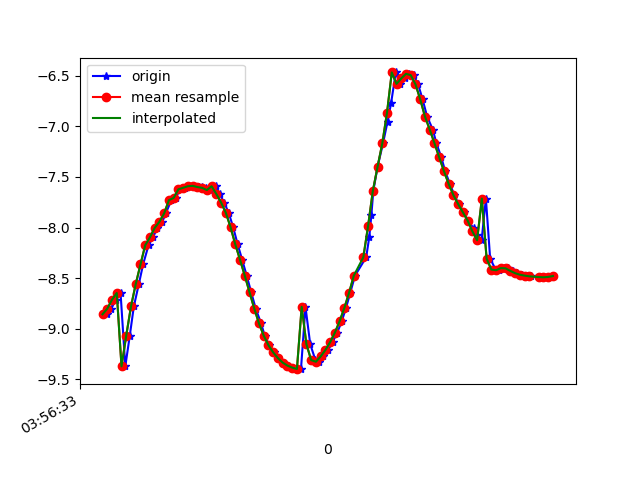

Data behind this chart, as committed beside it:
1618545393898, 1241070025232499, -8.856465, 3.642927, -2.0813785
1618545393917, 1241070044463269, -8.801, 3.593, -2.381
1618545393936, 1241070063694039, -8.713, 3.475, -2.837
1618545393956, 1241070082924809, -8.647, 3.387, -3.131
1618545393976, 1241070102155579, -9.371, 2.867, -0.1278
1618545393995, 1241070121386349, -9.066, 3.105, -2.05
1618545394012, 1241070140617119, -8.779, 3.004, -3.153
1618545394033, 1241070159847889, -8.559, 2.782, -3.879
1618545394051, 1241070179078659, -8.365, 2.415, -4.499
1618545394074, 1241070198309429, -8.175, 1.984, -5.027
1618545394093, 1241070217540199, -8.097, 1.6, -5.284
1618545394111, 1241070236770969, -8.004, 1.241, -5.517
1618545394132, 1241070256001739, -7.943, 0.9022, -5.669
1618545394147, 1241070275232509, -7.859, 0.5161, -5.831
1618545394170, 1241070294463279, -7.73, 0.1245, -6.023
1618545394190, 1241070313694049, -7.707, -0.2213, -6.049
1618545394205, 1241070332924819, -7.622, -0.5914, -6.131
1618545394226, 1241070352155589, -7.608, -1.031, -6.091
1618545394241, 1241070371386359, -7.592, -1.451, -6.024
1618545394260, 1241070390617129, -7.589, -1.809, -5.931
1618545394285, 1241070409847899, -7.598, -2.103, -5.822
1618545394298, 1241070429078669, -7.603, -2.367, -5.712
1618545394317, 1241070448309439, -7.609, -2.628, -5.59
1618545394335, 1241070467540209, -7.63, -2.889, -5.429
1618545394357, 1241070486770979, -7.593, 0.9037, -6.13
1618545394374, 1241070506001749, -7.669, -1.229, -5.976
1618545394393, 1241070525360830, -7.753, -2.259, -5.552
1618545394412, 1241070544591600, -7.854, -2.692, -5.206
1618545394431, 1241070563822370, -7.997, -2.968, -4.824
1618545394450, 1241070583053140, -8.167, -3.179, -4.386
1618545394469, 1241070602283910, -8.319, -3.039, -4.196
1618545394488, 1241070621514680, -8.476, -2.852, -4.009
1618545394507, 1241070640745450, -8.639, -2.612, -3.82
1618545394526, 1241070659976220, -8.801, -2.342, -3.62
1618545394549, 1241070679206990, -8.947, -2.057, -3.428
1618545394564, 1241070698437760, -9.068, -1.756, -3.275
1618545394583, 1241070717668530, -9.163, -1.434, -3.167
1618545394602, 1241070736899300, -9.234, -1.109, -3.09
1618545394621, 1241070756130070, -9.29, -0.8208, -3.01
1618545394642, 1241070775360840, -9.334, -0.6011, -2.925
1618545394660, 1241070794591610, -9.364, -0.4589, -2.855
1618545394680, 1241070813822380, -9.383, -0.376, -2.803
1618545394700, 1241070833053150, -9.395, -0.3343, -2.768
1618545394717, 1241070852283920, -9.398, -0.3357, -2.756
1618545394736, 1241070871514690, -8.783, 1.316, -4.143
1618545394756, 1241070890745460, -9.152, 0.394, -3.482
1618545394778, 1241070909976230, -9.309, -0.4055, -3.035
1618545394793, 1241070929207000, -9.325, -1.093, -2.809
1618545394811, 1241070948437770, -9.273, -1.468, -2.809
1618545394832, 1241070967668540, -9.209, -1.879, -2.774
1618545394850, 1241070986899310, -9.132, -2.305, -2.709
1618545394870, 1241071006130080, -9.038, -2.737, -2.62
1618545394889, 1241071025360850, -8.925, -3.176, -2.508
1618545394907, 1241071044591620, -8.794, -3.631, -2.351
1618545394925, 1241071063822390, -8.643, -4.098, -2.131
1618545394945, 1241071083053160, -8.475, -4.555, -1.861
1618545394992, 1241071102283930, -8.294, -4.983, -1.556
1618545395005, 1241071121514700, -8.097, -5.385, -1.221
1618545395014, 1241071140745470, -7.876, -5.769, -0.8554
1618545395022, 1241071159976240, -7.641, -6.121, -0.4349
1618545395040, 1241071179207010, -7.401, -6.424, 0.03043
... 38 more rows
